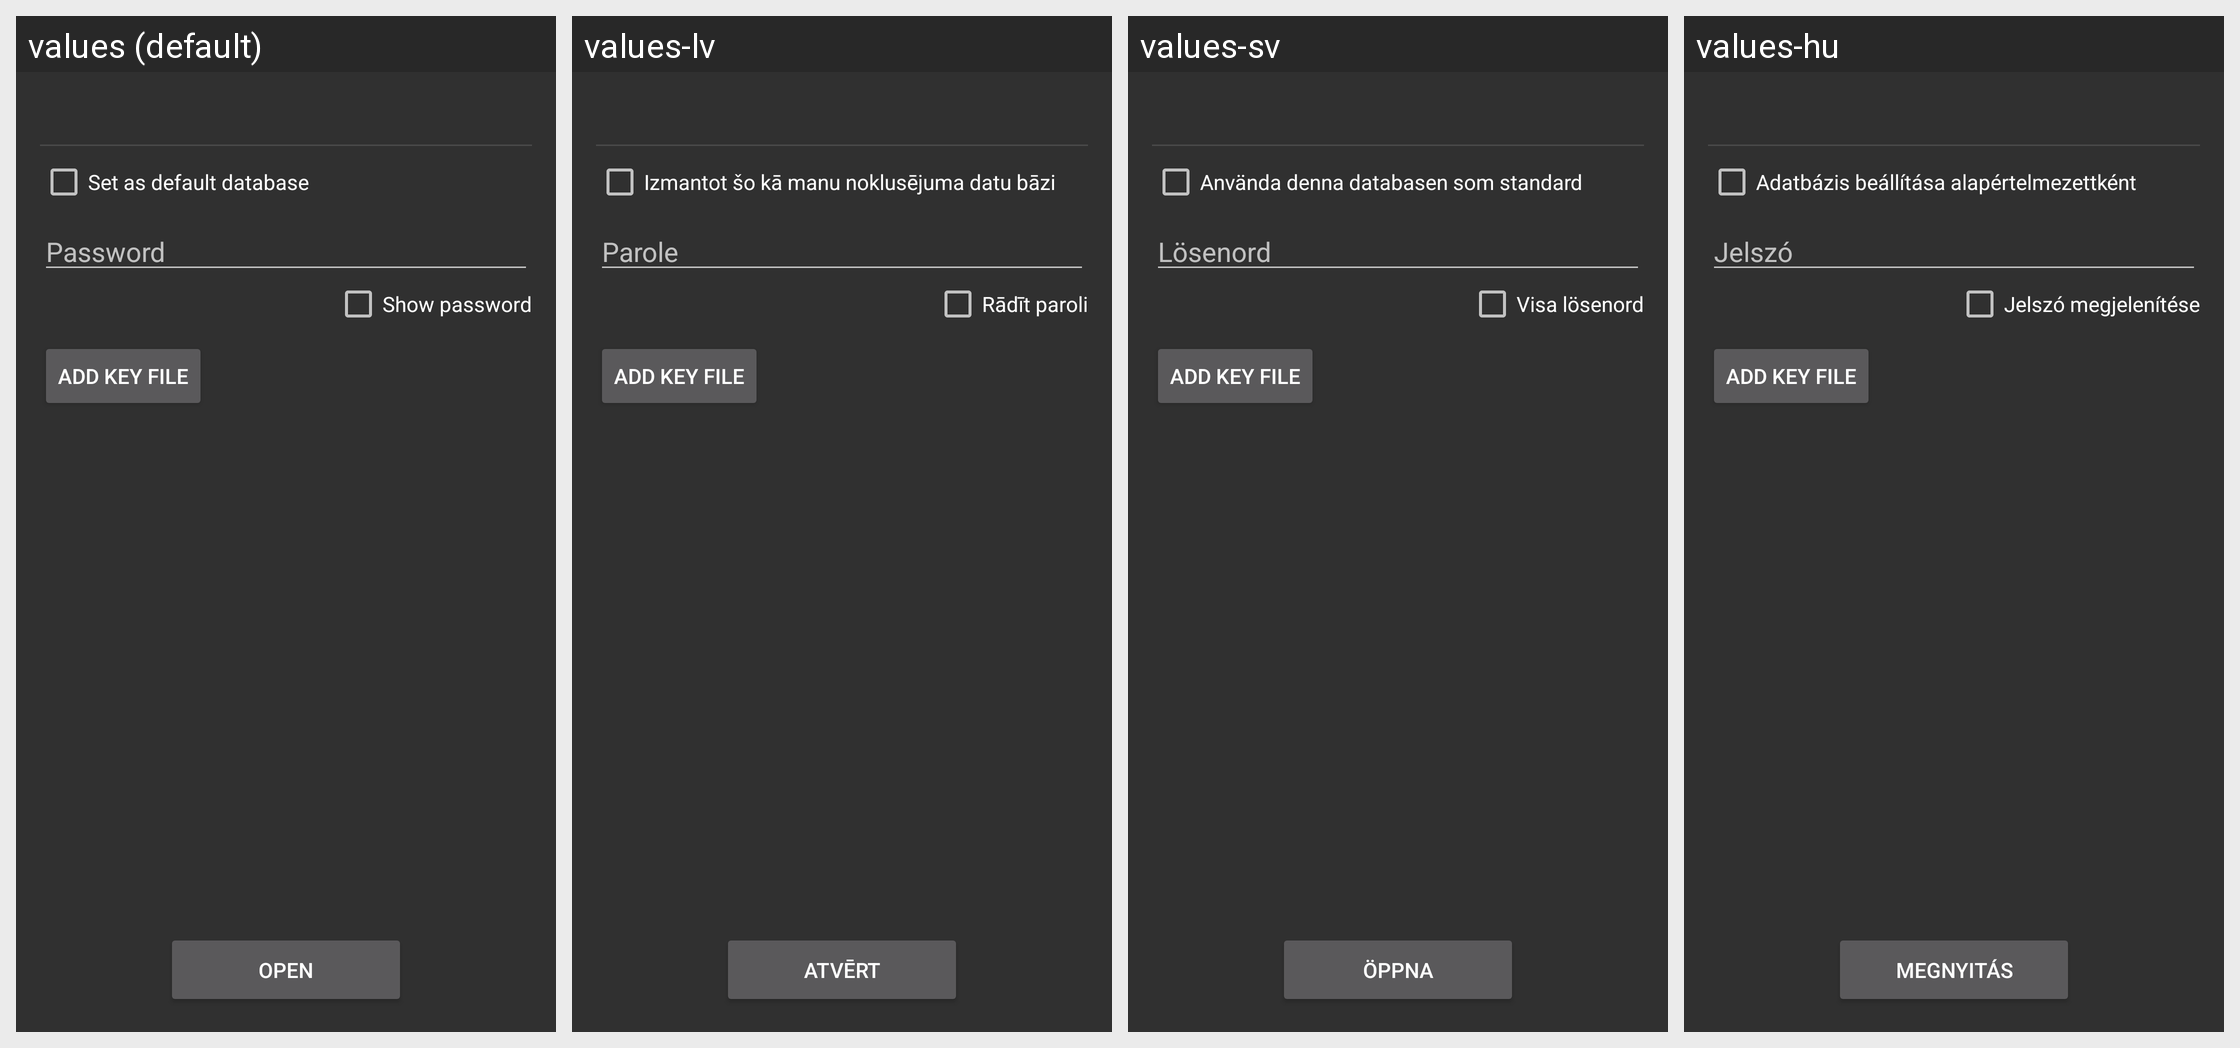

Strings drawn on this Android screen and how each of the app's shown locales translates them:
Android screen res/layout/password.xml rendered under 4 locales, left to right: values (default), values-lv, values-sv, values-hu. Device: Nexus 5 (rendered at 1080×1920; each locale shown at half size, 540×960, under a caption strip naming it); theme NoTitleBar.
Other locales in the repository, not shown: values-ca, values-cs, values-da, values-de, values-el, values-es, values-eu, values-fi, values-fr, values-it, values-iw, values-ja, values-nl, values-nn, values-pl, values-pt-rBR, values-ru, values-sk, values-uk, values-zh-rCN, values-zh-rTW.
Strings drawn on this screen, with the default value and each locale's value (text and hints the layout hard-codes, and strings that could not be matched under every locale, appear in the picture but are not listed):

set_default_database
  values: Set as default database
  values-lv: Izmantot šo kā manu noklusējuma datu bāzi
  values-sv: Använda denna databasen som standard
  values-hu: Adatbázis beállítása alapértelmezettként

hint_login_pass
  values: Password
  values-lv: Parole
  values-sv: Lösenord
  values-hu: Jelszó

show_password
  values: Show password
  values-lv: Rādīt paroli
  values-sv: Visa lösenord
  values-hu: Jelszó megjelenítése

add_key_file
  values: Add Key File
  values-lv: Add Key File  [not translated; the default value is used]
  values-sv: Add Key File  [not translated; the default value is used]
  values-hu: Add Key File  [not translated; the default value is used]

open
  values: Open
  values-lv: Atvērt
  values-sv: Öppna
  values-hu: Megnyitás
